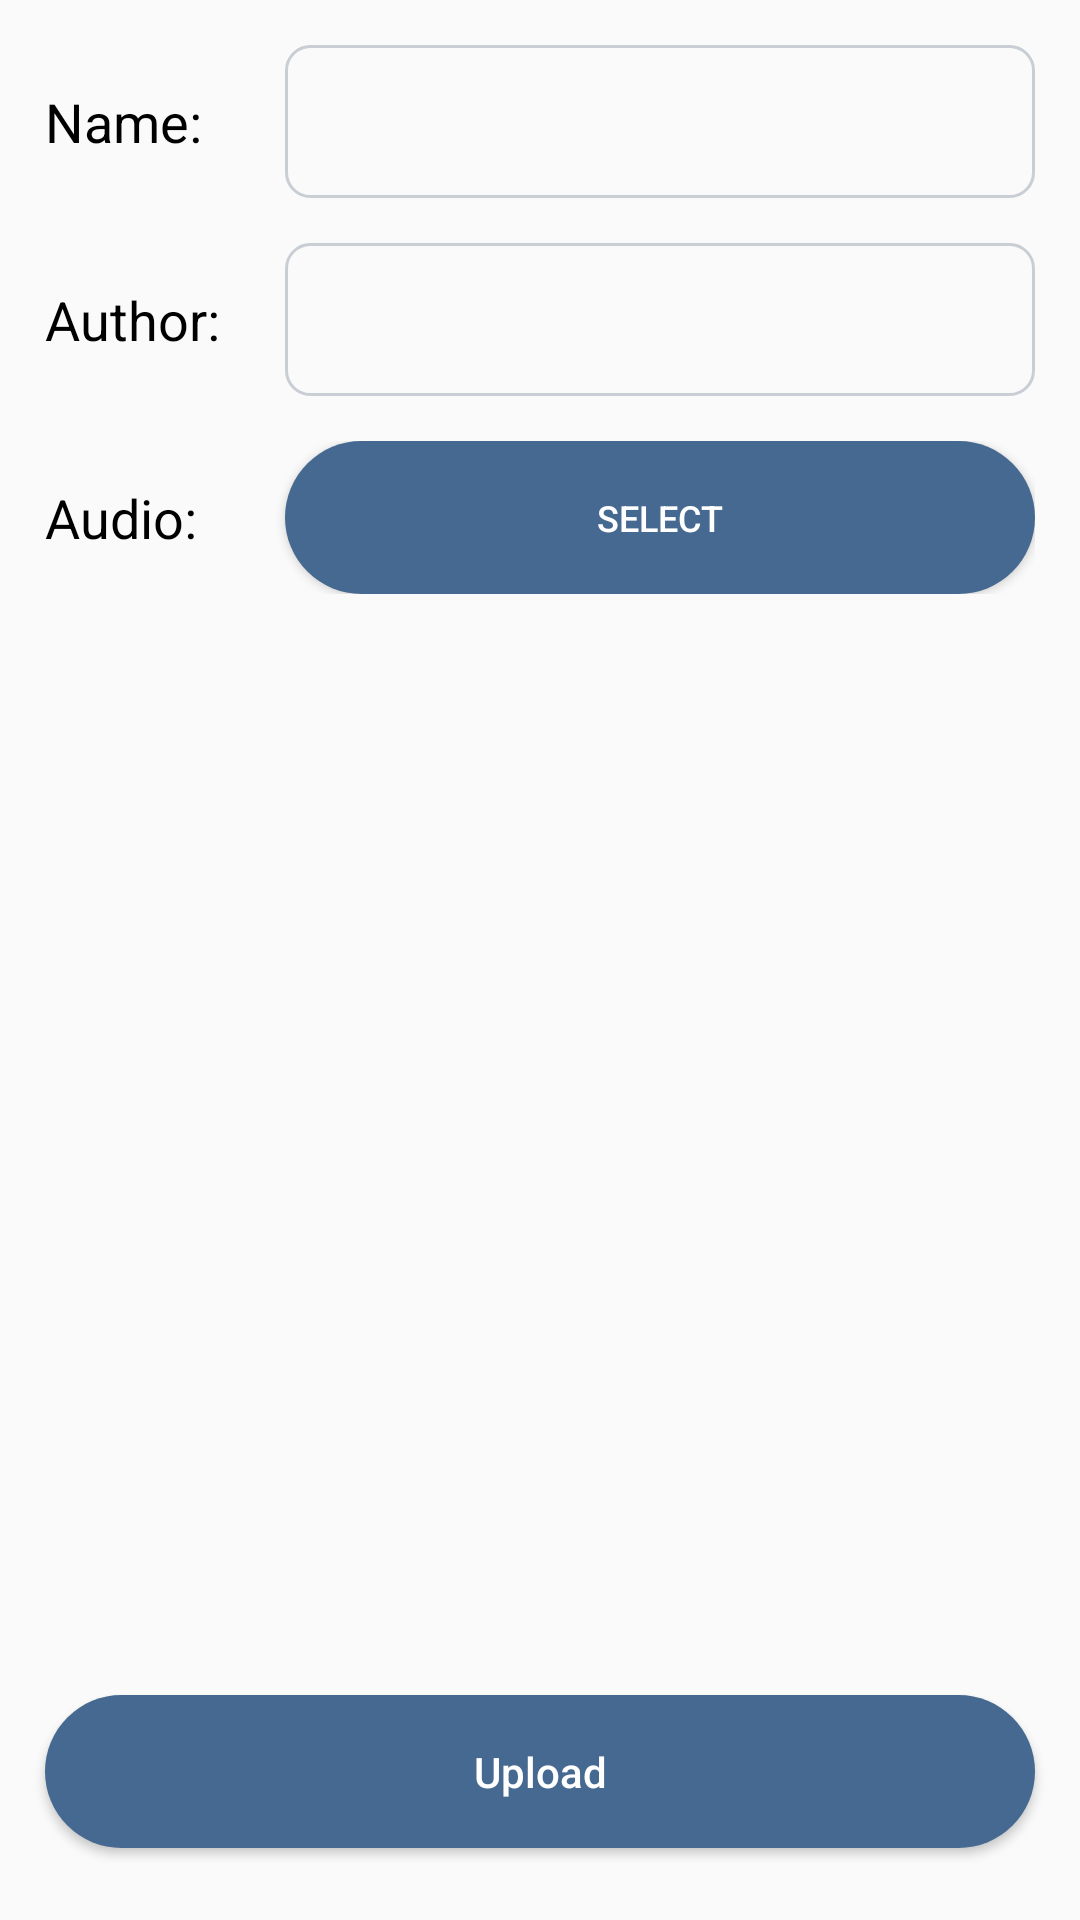

Reconstruct the res/layout file that produces this screen, plus the resources it refers to.
<!-- AndroidManifest.xml: activity theme Theme.MusicFun.NoTitleBar -->
<!-- res/layout/activity_upload.xml -->
<?xml version="1.0" encoding="utf-8"?>
<LinearLayout xmlns:android="http://schemas.android.com/apk/res/android"
    android:layout_width="match_parent"
    android:layout_height="match_parent"
    android:gravity="center_horizontal"
    android:orientation="vertical">

    <LinearLayout
        android:layout_width="match_parent"
        android:layout_height="wrap_content"
        android:layout_marginHorizontal="15dp"
        android:layout_marginTop="15dp"
        android:gravity="center_vertical"
        android:orientation="horizontal">

        <TextView
            android:layout_width="80dp"
            android:layout_height="wrap_content"
            android:text="Name:"
            android:textColor="@color/black"
            android:textSize="18sp" />

        <EditText
            android:id="@+id/name"
            android:layout_width="match_parent"
            android:layout_height="51dp"
            android:background="@drawable/edit_user_background"
            android:gravity="center_vertical"
            android:paddingHorizontal="12dp"
            android:textColor="@color/black"
            android:textSize="18sp" />
    </LinearLayout>

    <LinearLayout
        android:layout_width="match_parent"
        android:layout_height="wrap_content"
        android:layout_marginHorizontal="15dp"
        android:layout_marginTop="15dp"
        android:gravity="center_vertical"
        android:orientation="horizontal">

        <TextView
            android:layout_width="80dp"
            android:layout_height="wrap_content"
            android:text="Author:"
            android:textColor="@color/black"
            android:textSize="18sp" />

        <EditText
            android:id="@+id/author"
            android:layout_width="match_parent"
            android:layout_height="51dp"
            android:background="@drawable/edit_user_background"
            android:gravity="center_vertical"
            android:paddingHorizontal="12dp"
            android:textColor="@color/black"
            android:textSize="18sp" />
    </LinearLayout>

    <LinearLayout
        android:layout_width="match_parent"
        android:layout_height="wrap_content"
        android:layout_marginHorizontal="15dp"
        android:layout_marginTop="15dp"
        android:gravity="center_vertical"
        android:orientation="horizontal">

        <TextView
            android:layout_width="80dp"
            android:layout_height="wrap_content"
            android:text="Audio:"
            android:textColor="@color/black"
            android:textSize="18sp" />

        <Button
            android:id="@+id/select_audio_btn"
            android:layout_width="match_parent"
            android:layout_height="51dp"
            android:text="Select"
            android:background="@drawable/rounded_blue_text_background"
            android:textColor="@color/white"
            android:paddingHorizontal="12dp" />
    </LinearLayout>

    <View
        android:layout_width="wrap_content"
        android:layout_height="wrap_content"
        android:layout_weight="1" />

    <androidx.appcompat.widget.AppCompatButton
        android:id="@+id/upload_audio_btn"
        android:layout_width="match_parent"
        android:layout_height="51dp"
        android:layout_marginHorizontal="15dp"
        android:layout_marginBottom="24dp"
        android:background="@drawable/rounded_blue_text_background"
        android:paddingHorizontal="24dp"
        android:text="Upload"
        android:textAllCaps="false"
        android:textColor="@color/white"
        android:textSize="14sp" />

</LinearLayout>
<!-- resources referenced by this layout -->
<resources>
  <color name="black">#FF000000</color>
  <color name="white">#FFFFFFFF</color>
  <!-- drawable edit_user_background (drawable) -->
  <?xml version="1.0" encoding="utf-8"?>
  <shape xmlns:android="http://schemas.android.com/apk/res/android">
      <stroke android:color="#C9CED4" android:width="1dp"/>
      <corners android:radius="8dp" />
  </shape>
  <!-- drawable rounded_blue_text_background (drawable) -->
  <?xml version="1.0" encoding="utf-8"?>
  <shape xmlns:android="http://schemas.android.com/apk/res/android">
      <solid android:color="@color/blue_300" />
      <corners android:radius="1000dp" />
  </shape>
  <style name="Theme.MusicFun.NoTitleBar" parent="Theme.AppCompat.Light.NoActionBar">
          
          <item name="colorPrimary">@color/black</item>
          <item name="colorPrimaryVariant">@color/black</item>
          <item name="colorOnPrimary">@color/black</item>
          
          <item name="colorSecondary">@color/teal_200</item>
          <item name="colorSecondaryVariant">@color/teal_700</item>
          <item name="colorOnSecondary">@color/black</item>
          
          <item name="android:statusBarColor">?attr/colorPrimaryVariant</item>
          <item name="android:textColorPrimary">@android:color/black</item>
          <item name="android:textSize">12sp</item>
          
      </style>
  <color name="blue_300">#456990</color>
  <color name="teal_200">#FF03DAC5</color>
  <color name="teal_700">#FF018786</color>
</resources>
